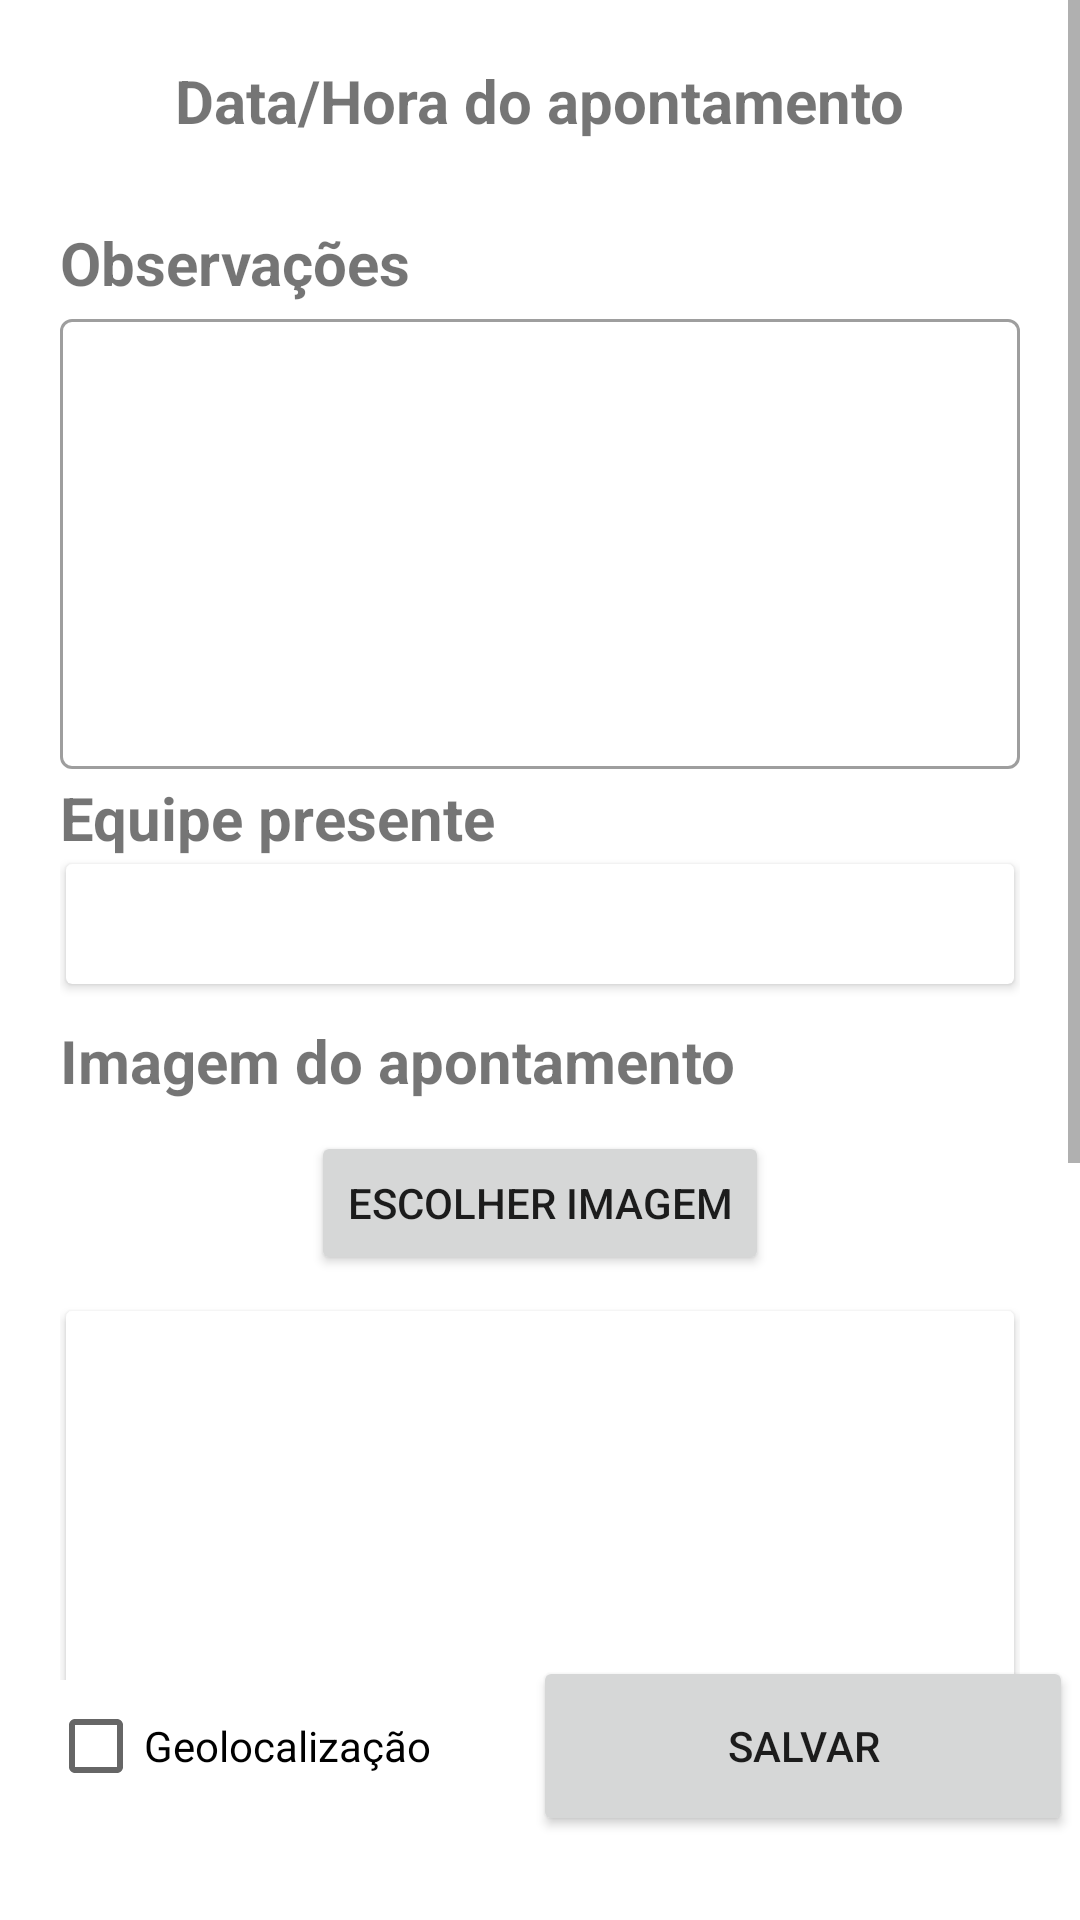

Layout XML and referenced resources for this Android screen:
<!-- AndroidManifest.xml: application theme Theme.SGO -->
<!-- res/layout/activity_appointment_create_form.xml -->
<?xml version="1.0" encoding="utf-8"?>
<RelativeLayout xmlns:android="http://schemas.android.com/apk/res/android"
    xmlns:app="http://schemas.android.com/apk/res-auto"
    xmlns:tools="http://schemas.android.com/tools"
    android:layout_width="match_parent"
    android:layout_height="match_parent"
    android:orientation="vertical"
    tools:context=".ui.appointment.AppointmentCreateFormActivity">

    <ScrollView
        android:layout_width="match_parent"
        android:layout_height="wrap_content"
        android:layout_marginBottom="80dp">

        <LinearLayout
            android:layout_width="match_parent"
            android:layout_height="match_parent"
            android:layout_marginStart="20dp"
            android:layout_marginTop="20dp"
            android:layout_marginEnd="20dp"
            android:layout_marginBottom="20dp"
            android:gravity="center"
            android:orientation="vertical"
            android:paddingBottom="60dp">


            <TextView
                android:id="@+id/textView2"
                android:layout_width="wrap_content"
                android:layout_height="wrap_content"
                android:text="Data/Hora do apontamento"
                android:textSize="20sp"
                android:textStyle="bold" />

            <TextView
                android:id="@+id/appointmentDateText"
                android:layout_width="match_parent"
                android:layout_height="wrap_content"
                android:textAlignment="center"
                android:textSize="20sp" />

            <TextView
                android:id="@+id/textView3"
                android:layout_width="match_parent"
                android:layout_height="wrap_content"
                android:text="Observações"
                android:textSize="20sp"
                android:textStyle="bold" />

            <com.google.android.material.textfield.TextInputLayout
                style="@style/Widget.MaterialComponents.TextInputLayout.OutlinedBox"
                android:layout_width="match_parent"
                android:layout_height="158dp"
                android:ems="10"
                android:inputType="text"
                app:placeholderText="digite aqui...">

                <com.google.android.material.textfield.TextInputEditText
                    android:id="@+id/observationsField"
                    android:layout_width="match_parent"
                    android:layout_height="150dp"
                    android:gravity="top"
                    android:inputType="text" />

            </com.google.android.material.textfield.TextInputLayout>

            <TextView
                android:id="@+id/textView"
                android:layout_width="match_parent"
                android:layout_height="wrap_content"
                android:text="Equipe presente"
                android:textSize="20sp"
                android:textStyle="bold" />

            <androidx.cardview.widget.CardView
                android:layout_width="match_parent"
                android:layout_height="wrap_content"
                android:layout_marginStart="2dp"
                android:layout_marginTop="2dp"
                android:layout_marginEnd="2dp"
                android:layout_marginBottom="12dp"
                android:elevation="2dp"
                android:minHeight="40dp"
                app:barrierMargin="6dp"
                app:contentPadding="10dp"
                app:layout_constraintEnd_toEndOf="parent"
                app:layout_constraintStart_toStartOf="parent"
                app:layout_constraintTop_toTopOf="parent">

                <RadioGroup
                    android:id="@+id/presentTeamRadioGroup"
                    android:layout_width="match_parent"
                    android:layout_height="match_parent">

                </RadioGroup>
            </androidx.cardview.widget.CardView>

            <TextView
                android:id="@+id/takePictureText"
                android:layout_width="match_parent"
                android:layout_height="wrap_content"
                android:text="Imagem do apontamento"
                android:textSize="20sp"
                android:textStyle="bold" />

            <Button
                android:id="@+id/takePictureButton"
                android:layout_width="wrap_content"
                android:layout_height="wrap_content"
                android:layout_margin="10dp"
                android:gravity="center"
                android:text="Escolher imagem" />

            <androidx.cardview.widget.CardView
                android:id="@+id/pictureCardView"
                android:layout_width="match_parent"
                android:layout_height="300dp"
                android:layout_marginStart="2dp"
                android:layout_marginTop="2dp"
                android:layout_marginEnd="2dp"
                android:layout_marginBottom="12dp"
                android:elevation="2dp"
                app:barrierMargin="6dp"
                app:contentPadding="10dp"
                app:layout_constraintEnd_toEndOf="parent"
                app:layout_constraintStart_toStartOf="parent"
                app:layout_constraintTop_toTopOf="parent">

                <ImageView
                    android:id="@+id/alertIconView"
                    android:layout_width="match_parent"
                    android:layout_height="match_parent"
                    android:scaleType="fitXY" />
            </androidx.cardview.widget.CardView>
        </LinearLayout>
    </ScrollView>

    <androidx.constraintlayout.widget.ConstraintLayout
        android:layout_width="match_parent"
        android:layout_height="match_parent"
        android:layout_marginBottom="12dp">

        <CheckBox
            android:id="@+id/geolocationCheckBox"
            android:layout_width="155dp"
            android:layout_height="60dp"
            android:layout_marginStart="16dp"
            android:layout_marginBottom="16dp"
            android:text="Geolocalização"
            app:layout_constraintBottom_toBottomOf="parent"
            app:layout_constraintStart_toStartOf="parent" />

        <Button
            android:id="@+id/createAppointmentButton"
            android:layout_width="180dp"
            android:layout_height="60dp"
            android:layout_marginBottom="16dp"
            android:text="@string/save"
            app:layout_constraintBottom_toBottomOf="parent"
            app:layout_constraintEnd_toEndOf="parent"
            app:layout_constraintHorizontal_bias="0.733"
            app:layout_constraintStart_toEndOf="@+id/geolocationCheckBox" />
    </androidx.constraintlayout.widget.ConstraintLayout>

</RelativeLayout>
<!-- resources referenced by this layout -->
<resources>
  <string name="save">Salvar</string>
  <style name="Theme.SGO" parent="Theme.MaterialComponents.DayNight.DarkActionBar">
          
          <item name="colorPrimary">@color/primary_blue</item>
          <item name="colorPrimaryVariant">@color/primary_blue</item>
          <item name="colorOnPrimary">@color/white</item>
          
          <item name="colorSecondary">@color/secondary_blue</item>
          <item name="colorSecondaryVariant">@color/secondary_blue</item>
          <item name="colorOnSecondary">@color/white</item>
          
          <item name="android:statusBarColor">?attr/colorPrimaryVariant</item>
          
      </style>
  <color name="primary_blue">#314CB6</color>
  <color name="white">#FFFFFFFF</color>
  <color name="secondary_blue">#0A81D1</color>
</resources>
